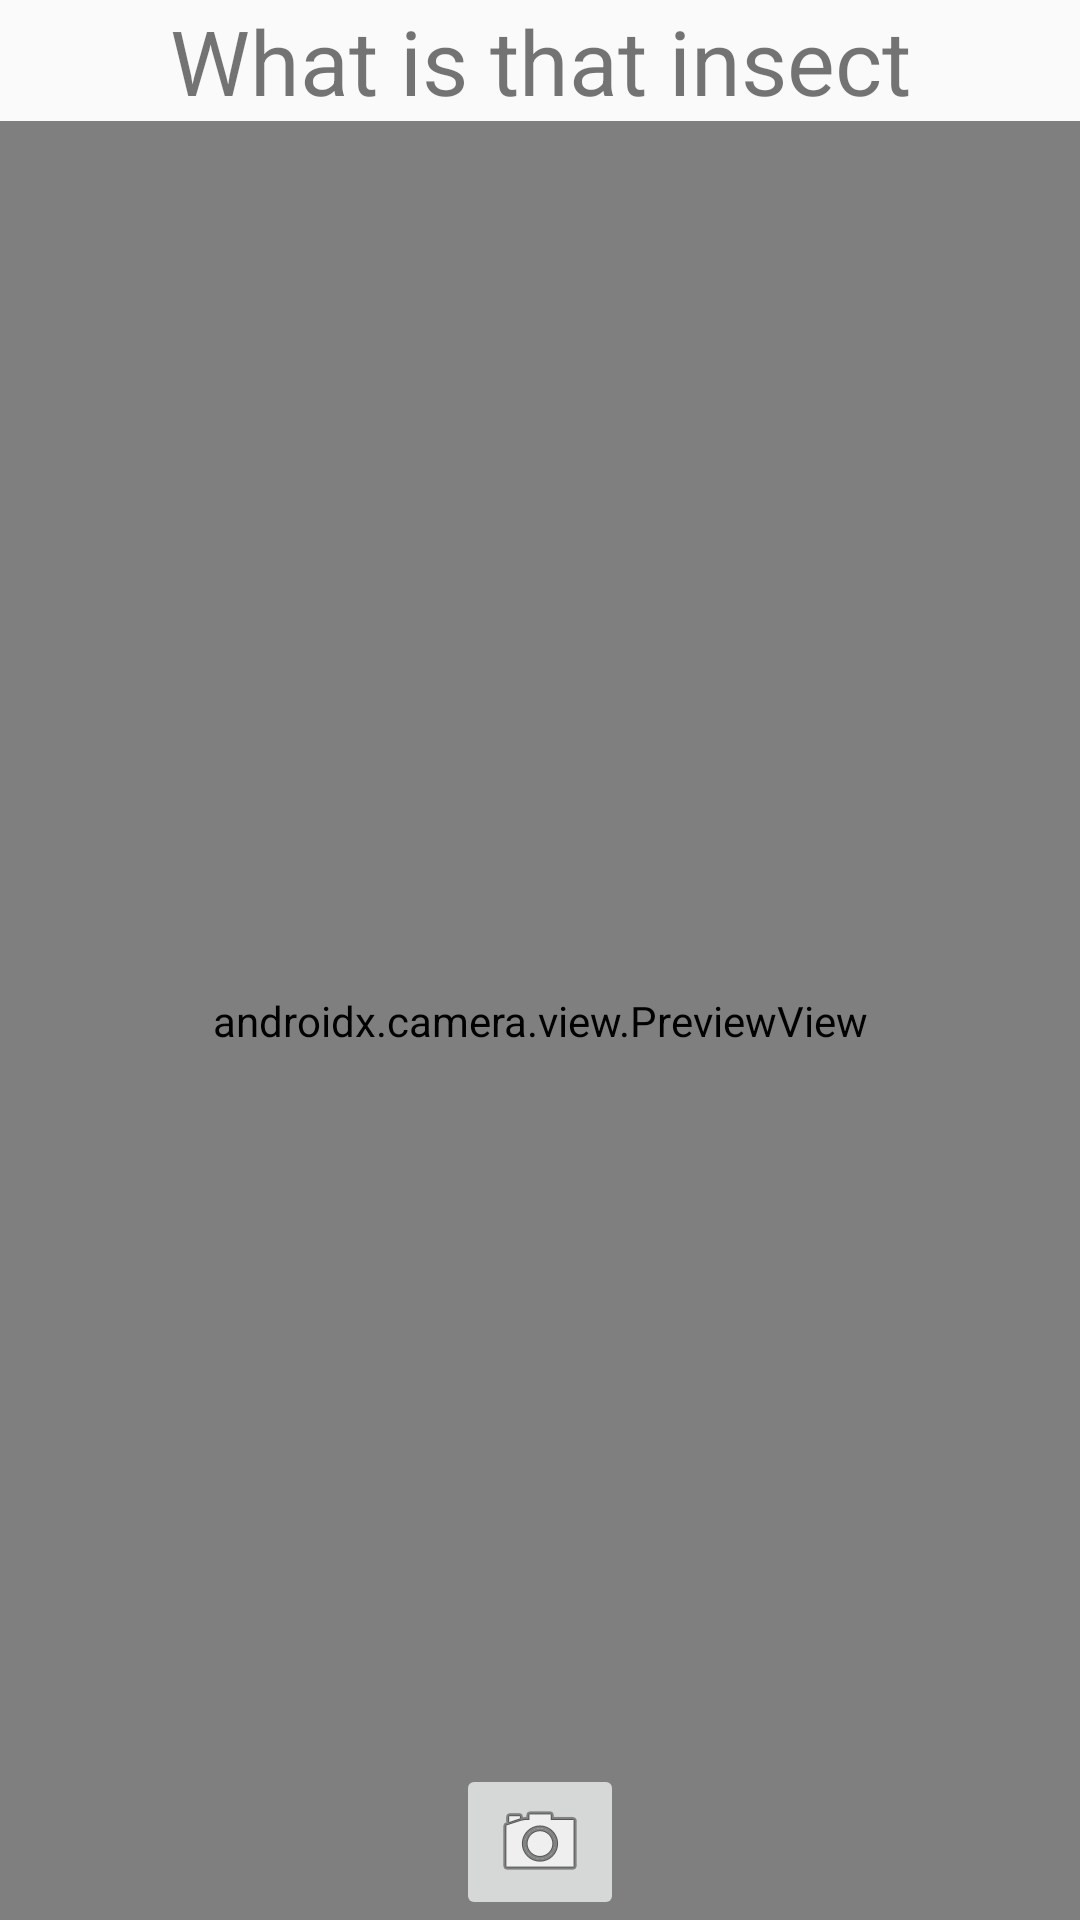

The Android layout XML behind this screen, and the referenced resources:
<!-- AndroidManifest.xml: application theme AppTheme -->
<!-- res/layout/activity_main.xml -->
<?xml version="1.0" encoding="utf-8"?>
<androidx.constraintlayout.widget.ConstraintLayout xmlns:android="http://schemas.android.com/apk/res/android"
    xmlns:app="http://schemas.android.com/apk/res-auto"
    xmlns:tools="http://schemas.android.com/tools"
    android:layout_width="match_parent"
    android:layout_height="match_parent"
    tools:context=".WhatSeeActivity">

    <TextView
        android:id="@+id/what_is_that_insect_tv"
        android:layout_width="0dp"
        android:layout_height="wrap_content"
        android:text="What is that insect"
        android:textAlignment="center"
        android:textSize="30sp"
        app:layout_constraintEnd_toEndOf="parent"
        app:layout_constraintHorizontal_bias="0.279"
        app:layout_constraintStart_toStartOf="parent"
        app:layout_constraintTop_toTopOf="parent" />

    <androidx.camera.view.PreviewView
        android:id="@+id/viewFinder"
        android:layout_width="match_parent"
        android:layout_height="0dp"
        app:layout_constraintBottom_toBottomOf="parent"
        app:layout_constraintEnd_toEndOf="parent"
        app:layout_constraintHorizontal_bias="0.0"
        app:layout_constraintStart_toStartOf="parent"
        app:layout_constraintTop_toBottomOf="@+id/what_is_that_insect_tv"
        app:layout_constraintVertical_bias="0.0">

    </androidx.camera.view.PreviewView>

    <ImageButton
        android:id="@+id/take_a_photo_bt"
        android:layout_width="wrap_content"
        android:layout_height="wrap_content"
        app:layout_constraintLeft_toLeftOf="parent"
        app:layout_constraintRight_toRightOf="parent"
        app:layout_constraintBottom_toBottomOf="parent"
        app:srcCompat="@android:drawable/ic_menu_camera" />

</androidx.constraintlayout.widget.ConstraintLayout>
<!-- resources referenced by this layout -->
<resources>
  <style name="AppTheme" parent="Theme.AppCompat.Light.DarkActionBar">
          
          <item name="colorPrimary">@color/colorPrimaryCyan</item>
          <item name="colorPrimaryDark">@color/colorPrimaryDarkCyan</item>
          <item name="colorAccent">@color/colorAccent</item>
      </style>
  <color name="colorPrimaryCyan">#00838f</color>
  <color name="colorPrimaryDarkCyan">#005662</color>
  <color name="colorAccent">#03DAC5</color>
</resources>
